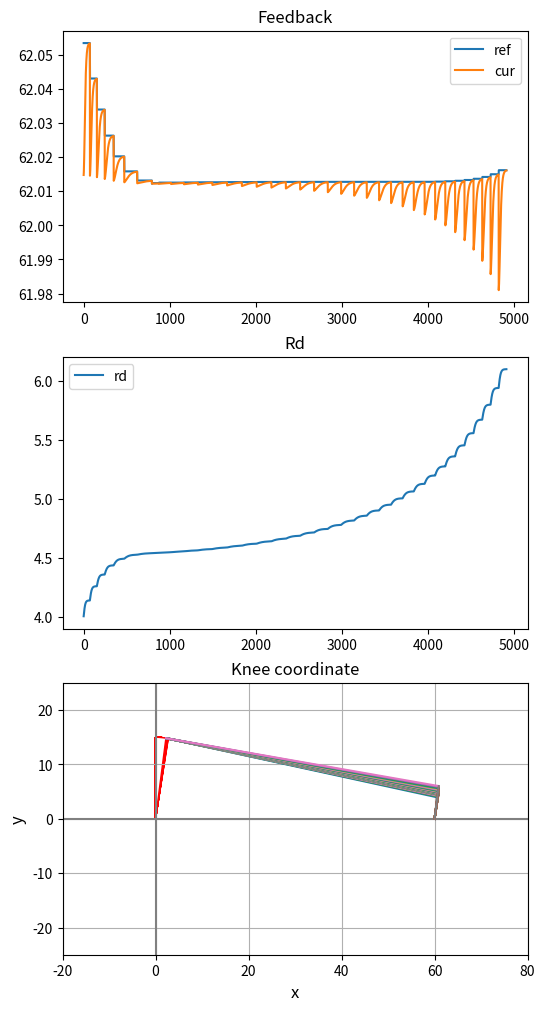
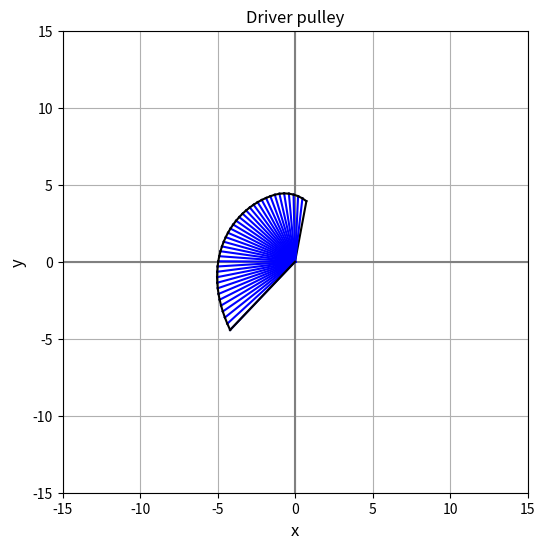

Write the Python code that produced these figures, in order.
#!/usr/bin/env python
# -*- coding: utf-8 -*-

import sys
import matplotlib.pyplot as plt
import matplotlib.patches as pat
import numpy as np
import math as m

# Leg kinematics design parameters
h_min       = 50.0
h_max       = 240.0
l           = 125.0
vdr         = 75.0
rk          = 15.0
rd_init     = 4.0
f           = 60.0
# Calculation parameter
hh_init     = 5.0
hh_grad     = hh_init / 150
# Servo motor specification & leg parameters
motor_stall_torque_Nm       = 8.9
motor_noload_rpm            = 66
max_apply_force_N           = motor_stall_torque_Nm / vdr / 10E3
max_apply_force_kgf         = max_apply_force_N / 9.81
max_extention_speed_mms     = motor_noload_rpm * vdr * m.pi / 30
max_extention_time_ms       = 250 / max_extention_speed_mms * 10E3
driver_angle_range_deg      = (h_max - h_min) / vdr
# Const
ddar        = hh_init / vdr
num_loop    = int((h_max - h_min) / hh_init) + 1
# Visual
visual_value        = 1
visual_wire         = 0
visual_controller   = 1


def coordinate(axes, range_x, range_y, grid = True, xyline = True, xlabel = "x", ylabel = "y"):
    axes.set_xlabel(xlabel, fontsize = 12)
    axes.set_ylabel(ylabel, fontsize = 12)
    axes.set_xlim(range_x[0], range_x[1])
    axes.set_ylim(range_y[0], range_y[1])
    if grid == True:
        axes.grid()
    if xyline == True:
        axes.axhline(0, color = "gray")
        axes.axvline(0, color = "gray")


def plotVector(axes, loc, vector, lim, color = "red"):
    axes.quiver(loc[0], loc[1], vector[0], vector[1], color = color, angles = 'xy', scale_units = 'xy', scale = 1)


def dataPlot():
    file = "val_trace.txt"
    with open(file, "w", encoding = "utf_8") as fileobj:
        args = sys.argv
        fileobj.write(args[0])


def getSq(value1, value2):
    return m.sqrt( m.pow(value1, 2) + m.pow(value2, 2) )


def getRotP(_p, _rot):
    rot_v   = np.array( [[np.cos(_rot), -np.sin(_rot)], [np.sin(_rot),  np.cos(_rot)]] )
    return np.dot( rot_v, _p )


def get_psi(_h):
    return np.arcsin(_h / (2*l))


def get_gar(_rd):
    return np.arcsin( (rk - _rd) / f )


def get_P(_rd):
    return _rd * np.sin( get_gar(_rd) ), _rd * np.cos( get_gar(_rd) )

def get_t(_rd):
    t_sq = m.pow(f, 2) - m.pow(rk - _rd, 2)
    if t_sq >= 0:
        return m.sqrt( t_sq )
    else:
        print('error t_sq < 0')

def get_y(_rd):
    return rk * get_gar(_rd) + get_t(_rd)


def searchCurrentRd(_rd, _ddar, _d_xt, gain = 0.2, pass_error = 10E-5):
    # Val for visual
    global cnt, vis_t, vis_ref, vis_cur, vis_rd
    # Var for feedback calculation
    y0 = get_y(_rd)
    P0 = getRotP(get_P(_rd), _ddar * -1)
    P  = get_P(_rd)
    while 1 :
        u   = np.linalg.norm(P - P0)
        e   = (y0 + _d_xt) - (get_y(_rd) + u)
        _rd += e * gain
        P = get_P(_rd)
        if visual_controller:
            vis_t.append(cnt)
            vis_ref.append(y0 + _d_xt)
            vis_cur.append(get_y(_rd) + u)
            vis_rd.append(_rd)
            cnt += 1
        if m.fabs(e) < pass_error:
            break
    return _rd

if __name__ == '__main__':
    # Leg entire structure
    hh   = np.array( [hh_init], dtype=float )               # Gradient of leg height var
    h    = np.array( [h_min], dtype=float )                 # Distance between upper pitch axis and lower pitch axis [mm]
    dar  = np.array( [0], dtype=float )                     # Angle of driver [rad]
    psi  = np.array( [get_psi(h[0])], dtype=float )         # Knee inside angle [rad]
    d_xt = np.array( [0], dtype=float )                     # Wire extension length diff
    # Driver pulley
    rd   = np.array( [rd_init], dtype=float )               # Driver radius
    gar  = np.array( [get_gar(rd)], dtype=float)            # Wire gradient
    P    = np.array( [get_P(rd)], dtype=float)              # Driver pulley action point
    # Var for visual
    cnt     = 0
    vis_t   = []
    vis_ref = []
    vis_cur = []
    vis_rd  = []
    
    for n in range(1, num_loop):
        hh   = np.append( hh, hh[n-1] - hh_grad )
        h    = np.append( h, h[n-1] + hh[n] )
        dar  = np.append( dar, dar[n-1] + ddar )
        psi  = np.append( psi, get_psi(h[n]) )
        d_xt = np.append( d_xt, rk * (psi[n] - psi[n-1]) )
        # Driver pulley
        rd   = np.append( rd, searchCurrentRd(rd[n-1], ddar, d_xt[n]) )
        gar  = np.append( gar, get_gar(rd[n]) )
        P    = np.append( P, [get_P(rd[n])] )
        # Visual wire

    if visual_value:
        print('dr range:%.1f' % m.degrees(driver_angle_range_deg))
        print('h\tdar\tpsi\td_xt\tgar\trd')
        for n in range(0, num_loop):
            print('%.1f\t%.3f\t%.3f\t%.3f\t%.3f\t%.3f\t' % (h[n], dar[n], psi[n], d_xt[n], gar[n], rd[n]))

    if visual_controller:
        plt.figure(figsize=(6,12))

        plt.subplot(311)
        plt.plot(vis_t, vis_ref, label='ref')
        plt.plot(vis_t, vis_cur, label='cur')
        plt.title('Feedback')
        plt.legend()

        plt.subplot(312)
        plt.plot(vis_t, vis_rd, label='rd')
        plt.title('Rd')
        plt.legend()

        # Knee vector visual init
        ax_wire  = plt.subplot(313)
        plt.title('Knee coordinate')
        coordinate(ax_wire, [-20, 80], [-25, 25])

        for n in range(0, num_loop):
            wedge = pat.Wedge(center=(0, 0), r=rk, theta1=90 - m.degrees(gar[n]), theta2=90, fc="white", ec="red")
            ax_wire.add_patch( wedge )
            ax_wire.plot( [rk * np.sin(gar[n]),f + rd[n] * np.sin(gar[n])], [rk * np.cos(gar[n]), rd[n] * np.cos(gar[n])] )
            ax_wire.plot( [f, f + rd[n] * np.sin(gar[n])], [0, rd[n] * np.cos(gar[n])] )

        plt.figure(figsize=(6,6))
        ax2 = plt.subplot(111)
        coordinate(ax2, [-15, 15], [-15, 15])
        plt.title('Driver pulley')
        plt.plot([0, rd[0] * np.sin(gar[0] - dar[0])], [0, rd[0] * np.cos(gar[0] - dar[0])], color='black')
        for n in range(1, num_loop):
            plt.plot([0, rd[n] * np.sin(gar[n] - dar[n])], [0, rd[n] * np.cos(gar[n] - dar[n])], color='blue')
            dif_x = [rd[n-1] * np.sin(gar[n-1] - dar[n-1]), rd[n] * np.sin(gar[n] - dar[n])]
            dif_y = [rd[n-1] * np.cos(gar[n-1] - dar[n-1]), rd[n] * np.cos(gar[n] - dar[n])]
            plt.plot(dif_x, dif_y, color='black')
        plt.plot([rd[n] * np.sin(gar[n] - dar[n]), 0], [rd[n] * np.cos(gar[n] - dar[n]),0], color='black')

        plt.show()

    # if visual_wire:
        
        # plt.show()
